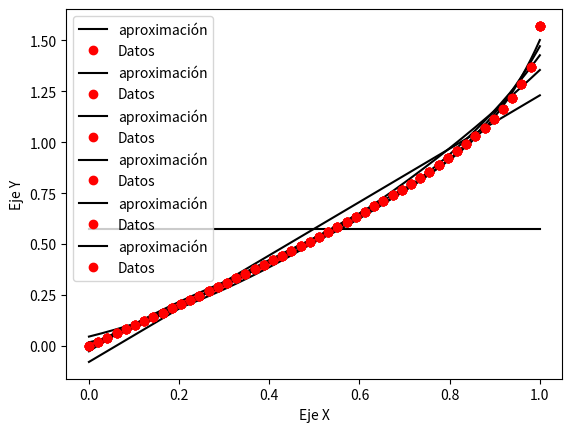
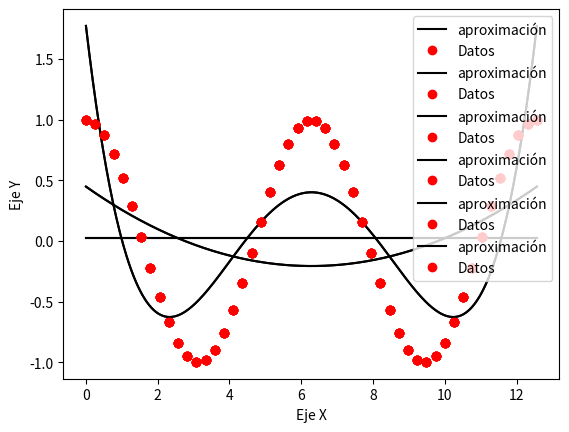

Generate these figures, in order, with matplotlib:
import matplotlib.pyplot as plt
import numpy as np

#a
x1 = np.linspace(0, 1, 50)
x2 = np.linspace(0, 4*np.pi, 50)
#b
y1 = np.arcsin(x1)
y2 = np.cos(x2)

def grafico_a():
    fig, ax= plt.subplots()
    x = np.linspace(0, 1, 400)
    for i in range(6):
        coeficientes = np.polyfit(x1, y1, i) #Lista con a0 y a1 de cuadrados minimos de grado i.
        fx = np.polyval(coeficientes, x) #Valua el polinomio de grado 1 en los puntos x1

        plt.plot(x, fx,color="black", label="aproximación")
        plt.plot(x1, y1,"o",color="red",label="Datos")
        ax.set_xlabel("Eje X")
        ax.set_ylabel("Eje Y")

        ax.legend() 
        plt.show()

def grafico_b():
    fig, ax= plt.subplots()
    x = np.linspace(0, 4*np.pi, 400)
    for i in range(6): #Cada grafico es de grado i
        coeficientes = np.polyfit(x2, y2, i) #Lista con a0 y a1 de cuadrados minimos de grado i.
        fx = np.polyval(coeficientes, x) #Valua el polinomio de grado 1 en los puntos x1

        plt.plot(x, fx,color="black", label="aproximación")
        plt.plot(x2, y2,"o",color="red",label="Datos")
        ax.set_xlabel("Eje X")
        ax.set_ylabel("Eje Y")

        ax.legend() 
        plt.show()

#Ejecuciones
grafico_a()
grafico_b()